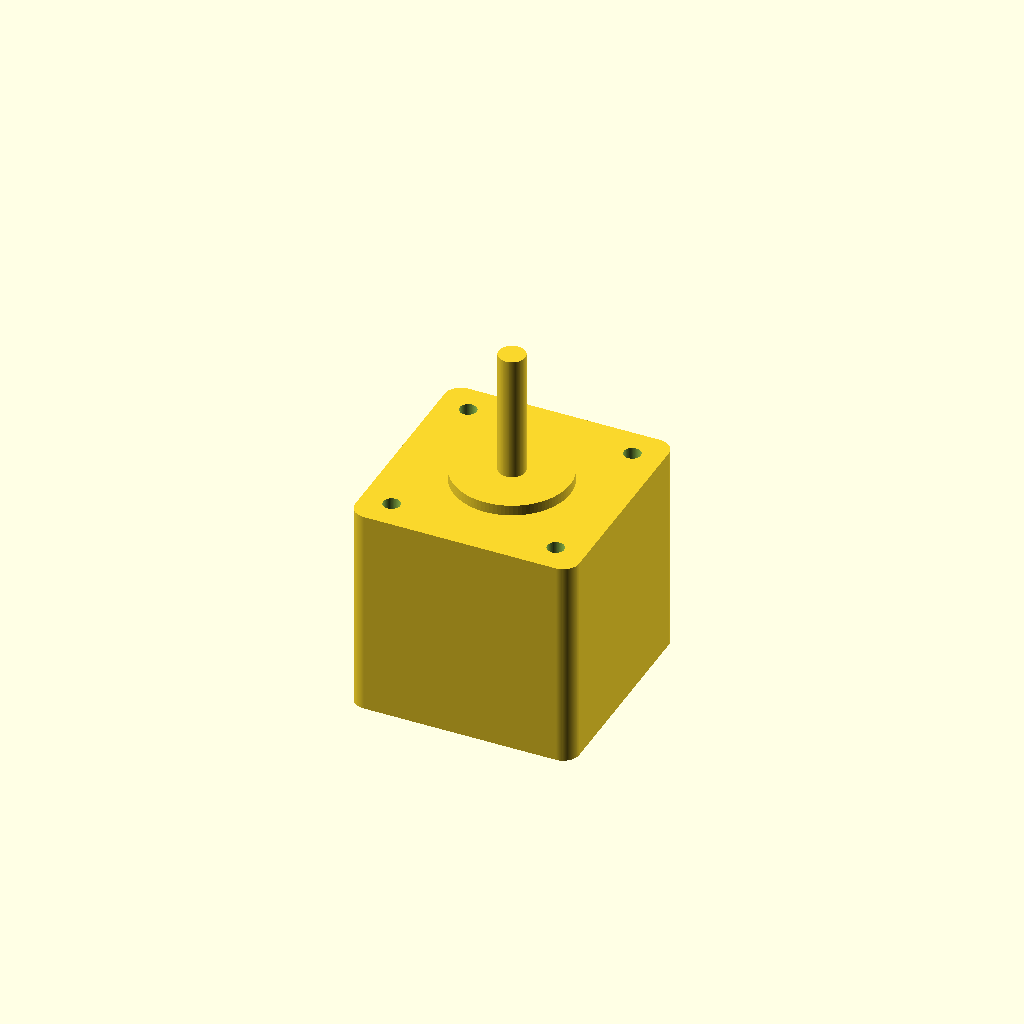
Cell 1: the model at its default parameters.
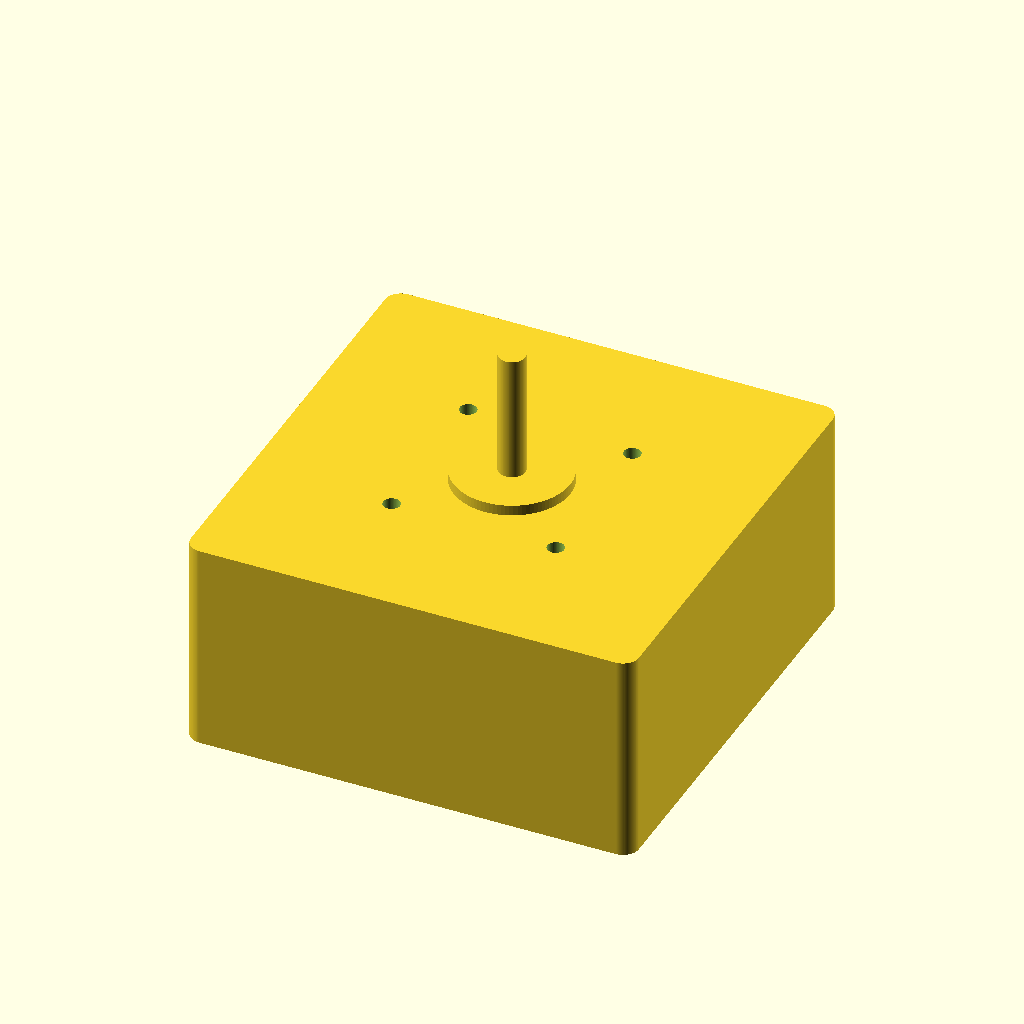
Cell 2 — face_w set to 84.6, the other parameters unchanged.
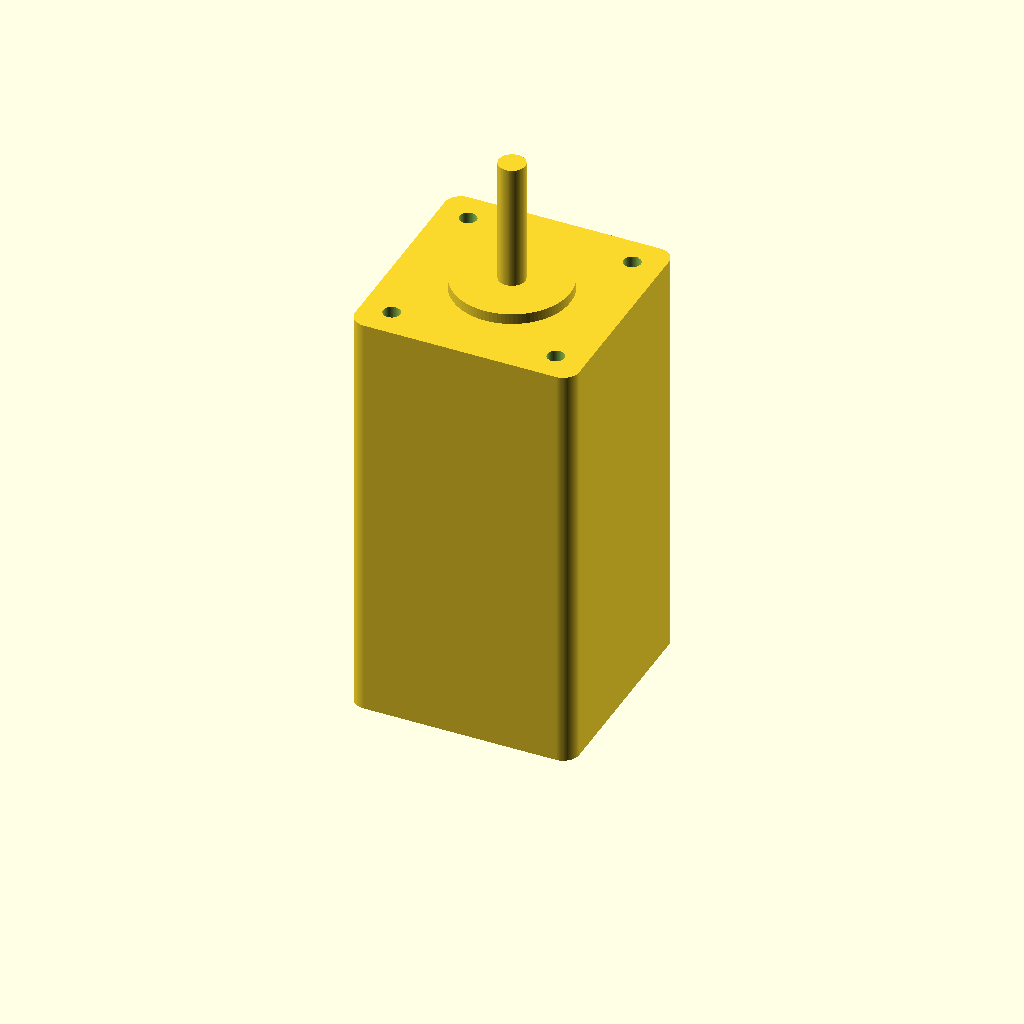
Cell 3: the same model with body_len = 80.
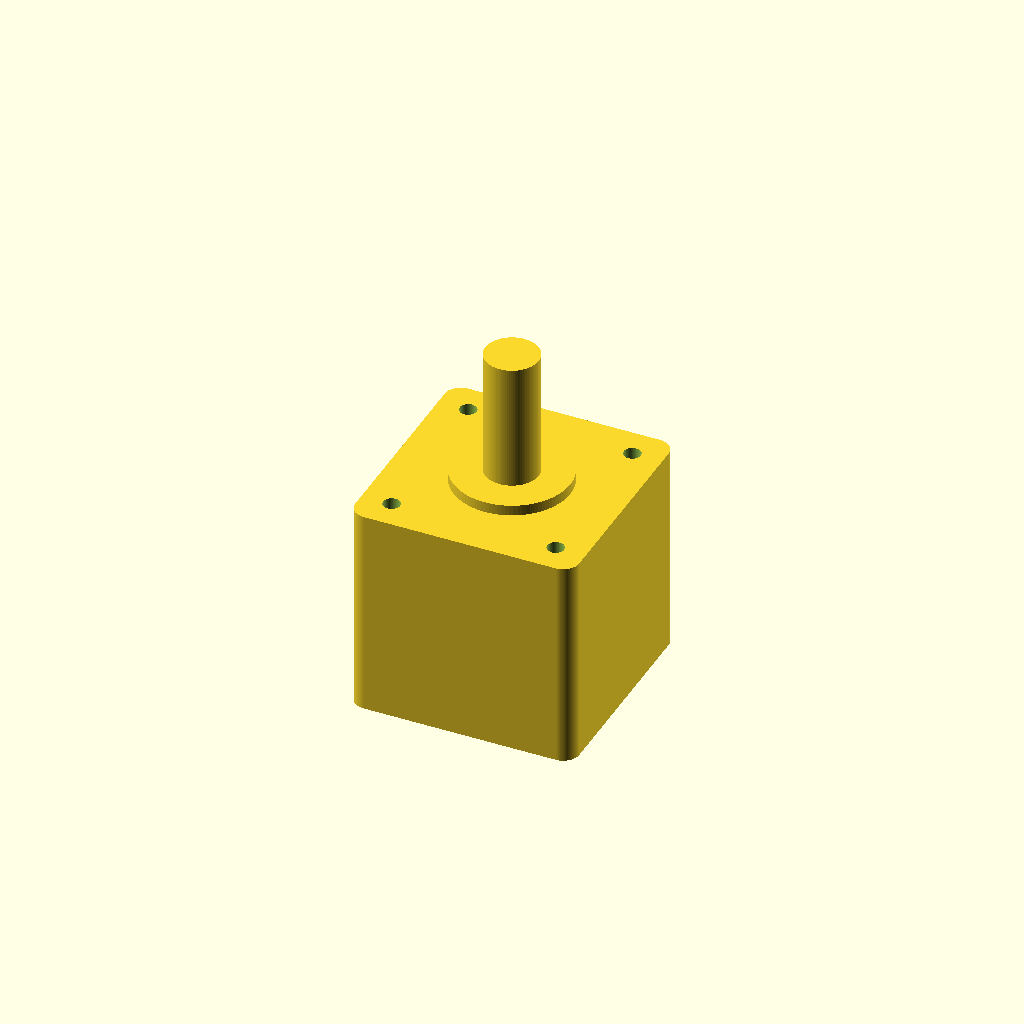
Cell 4 — shaft_d set to 10, the other parameters unchanged.
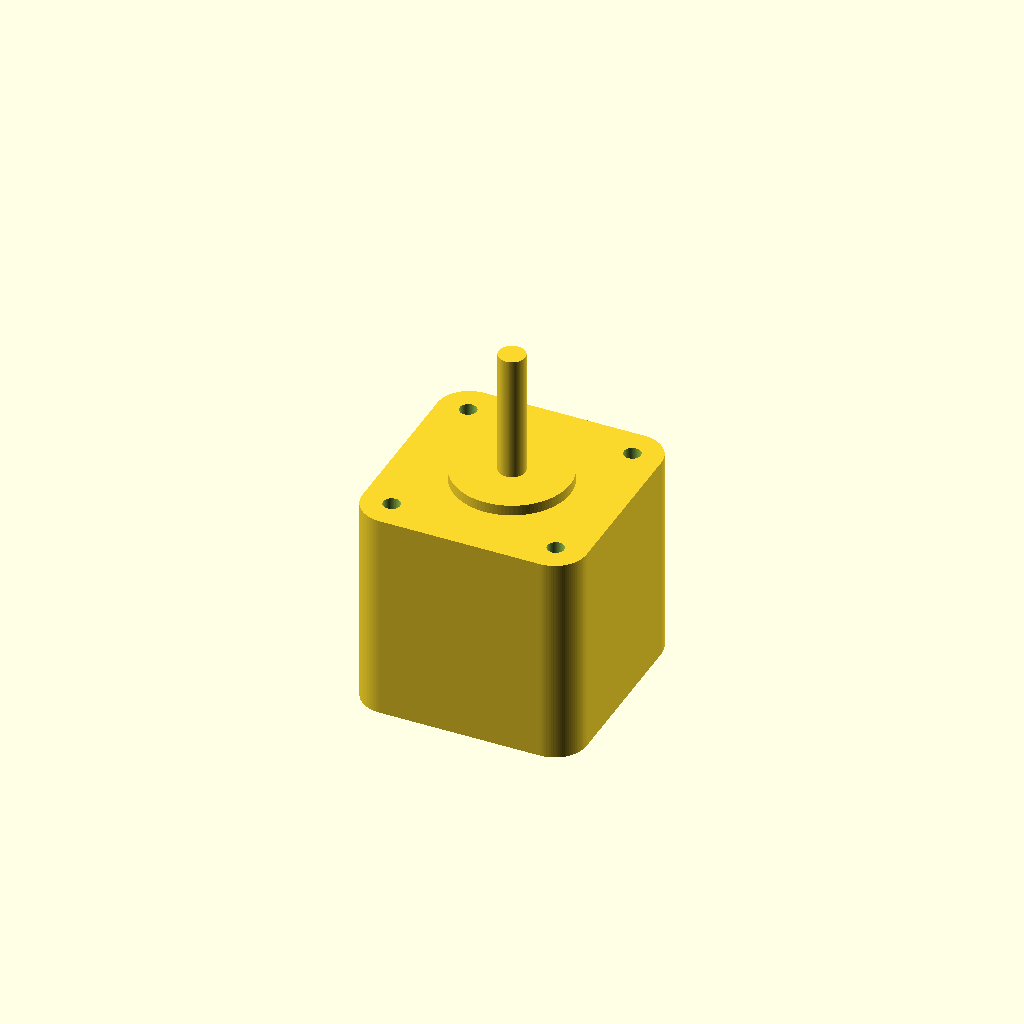
Cell 5 — corner_r set to 6, the other parameters unchanged.
One fixed orthographic camera (rotation 55°, 0°, 25°; colour scheme Cornfield) for every cell.
The OpenSCAD source (additional_study/matched_effort/results/direct_repair/scad/stepper_motor__NEMA17_40.scad):
$fn=96;

// Parameters (mm)
face_w = 42.3;          // motor face width (square)
body_len = 40.0;        // motor body length (excluding front boss and shaft)
shaft_d = 5.0;          // shaft diameter
mount_spacing = 31.0;   // mounting hole center-to-center spacing (square pattern)

// Common NEMA17-ish details (reasonable defaults)
corner_r = 3.0;         // body corner radius
front_boss_d = 22.0;    // front pilot/boss diameter
front_boss_h = 2.0;     // boss height
mount_hole_d = 3.2;     // clearance for M3
shaft_len = 24.0;       // shaft protrusion length from front face
shaft_flat = 0.0;       // set >0 for D-shaft flat depth (0 = round)

// Helpers
module rounded_square_prism(w, h, r){
    // centered in X/Y, extends from z=0..h
    linear_extrude(height=h)
        offset(r=r)
            square([w-2*r, w-2*r], center=true);
}

module d_shaft(d=5, len=20, flat=0){
    // flat is radial depth removed from one side (0 => round)
    if(flat <= 0){
        cylinder(d=d, h=len);
    } else {
        difference(){
            cylinder(d=d, h=len);
            translate([d/2 - flat, 0, -0.5])
                cube([d, d*2, len+1], center=false);
        }
    }
}

module stepper_motor(){
    difference(){
        union(){
            // Body
            rounded_square_prism(face_w, body_len, corner_r);

            // Front boss (pilot)
            translate([0,0,body_len])
                cylinder(d=front_boss_d, h=front_boss_h);

            // Shaft
            translate([0,0,body_len + front_boss_h])
                d_shaft(d=shaft_d, len=shaft_len, flat=shaft_flat);
        }

        // Mounting holes through body (from front face backward)
        for(x=[-mount_spacing/2, mount_spacing/2])
            for(y=[-mount_spacing/2, mount_spacing/2])
                translate([x,y,-0.5])
                    cylinder(d=mount_hole_d, h=body_len + front_boss_h + 1.0);
    }
}

stepper_motor();
Parameter table extracted from the source (name, type, default, range or options):
face_w: number, default 42.3
body_len: number, default 40
shaft_d: number, default 5
mount_spacing: number, default 31
corner_r: number, default 3
front_boss_d: number, default 22
front_boss_h: number, default 2
mount_hole_d: number, default 3.2
shaft_len: number, default 24
shaft_flat: number, default 0
